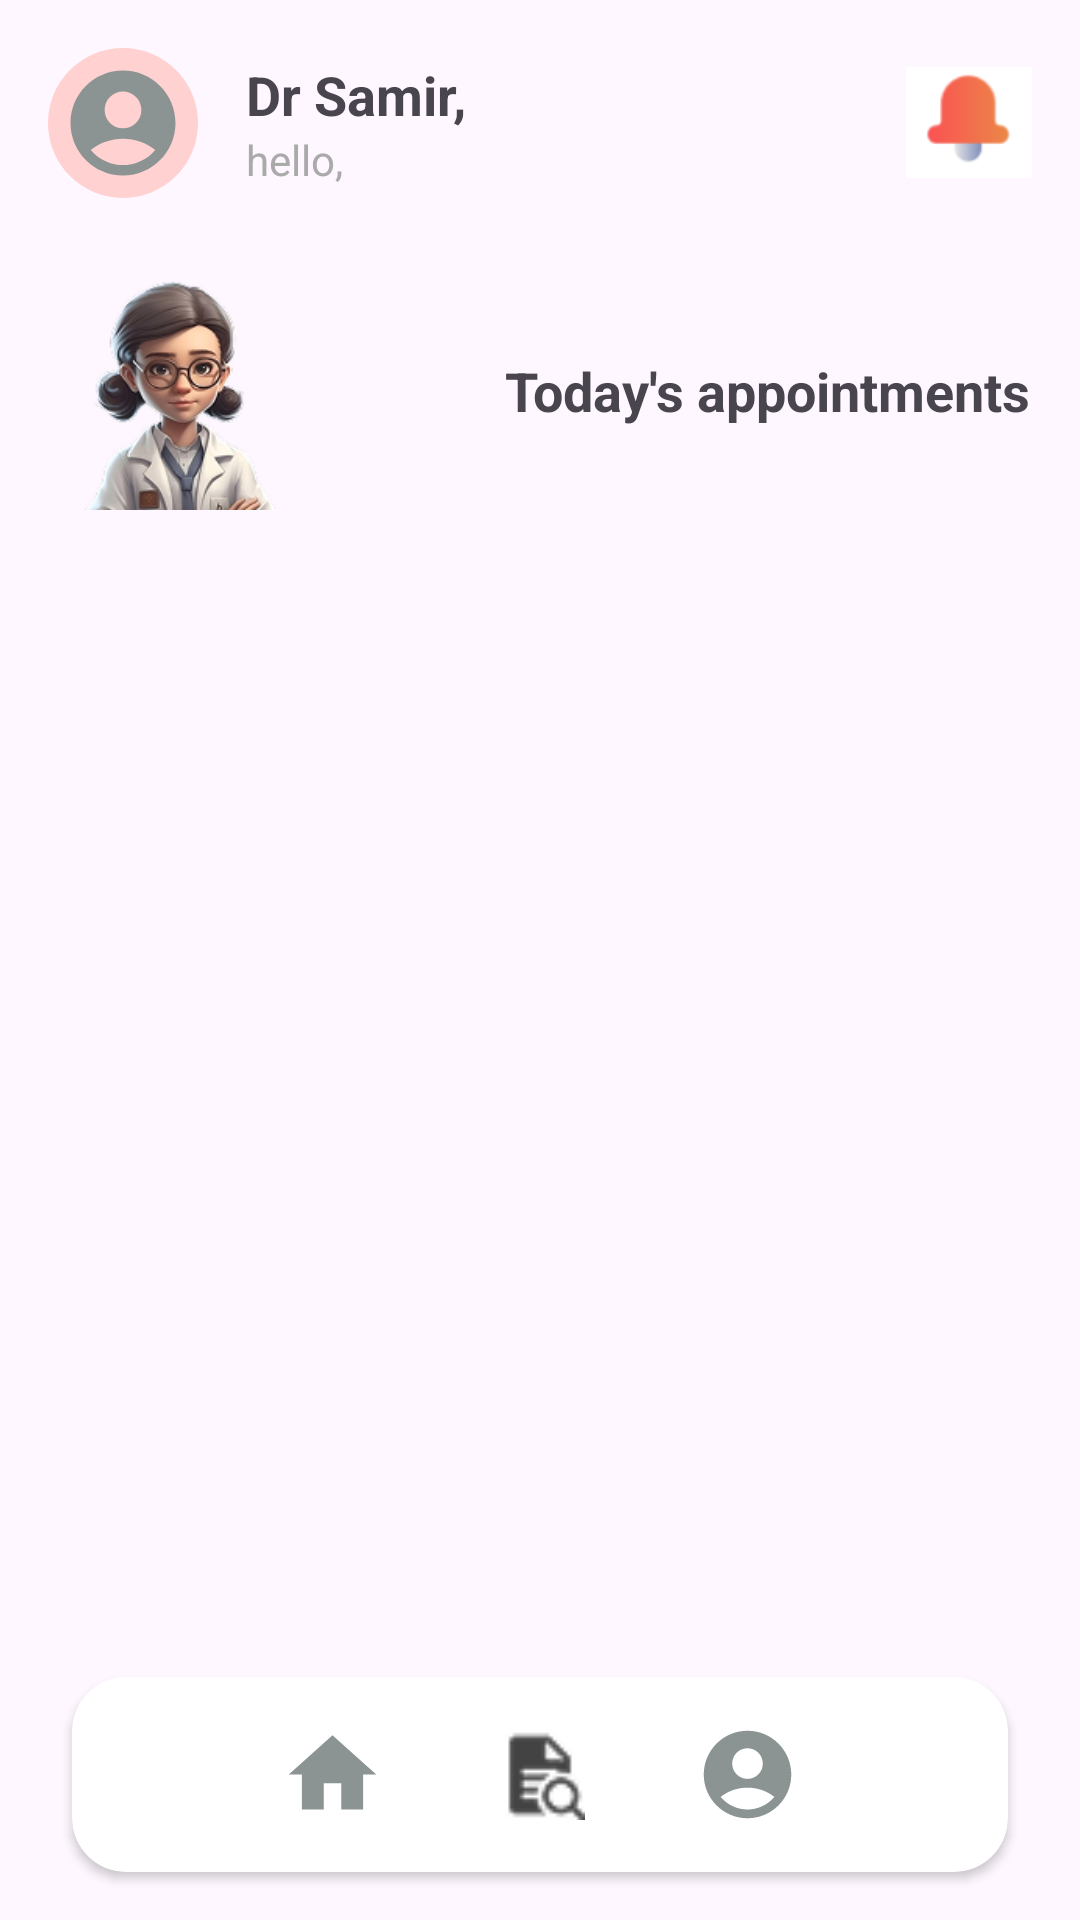

Produce the Android XML layout that renders to this screen, including the resource entries it uses.
<!-- AndroidManifest.xml: application theme Theme.Caredio -->
<!-- res/layout/activity_home_doc.xml -->
<?xml version="1.0" encoding="utf-8"?>
<androidx.constraintlayout.widget.ConstraintLayout xmlns:android="http://schemas.android.com/apk/res/android"
    xmlns:app="http://schemas.android.com/apk/res-auto"
    xmlns:tools="http://schemas.android.com/tools"
    android:id="@+id/main"
    android:layout_width="match_parent"
    android:layout_height="match_parent"
    tools:context=".HomeDoc">

    
    <LinearLayout
        android:id="@+id/top_bar"
        android:layout_width="match_parent"
        android:layout_height="wrap_content"
        android:orientation="horizontal"
        android:padding="16dp"
        android:gravity="center_vertical"
        app:layout_constraintTop_toTopOf="parent"
        app:layout_constraintStart_toStartOf="parent"
        app:layout_constraintEnd_toEndOf="parent">

        
        <ImageView
            android:id="@+id/profile_image"
            android:layout_width="50dp"
            android:layout_height="50dp"
            android:src="@drawable/ic_profile"
            android:scaleType="centerCrop"
            android:background="@drawable/circle_background"
            android:padding="4dp"/>

        
        <LinearLayout
            android:layout_width="0dp"
            android:layout_height="wrap_content"
            android:layout_weight="1"
            android:orientation="vertical"
            android:paddingStart="16dp">

            <TextView
                android:id="@+id/doctor_name"
                android:layout_width="wrap_content"
                android:layout_height="wrap_content"
                android:text="Dr Samir,"
                android:textSize="18sp"
                android:textStyle="bold" />

            <TextView
                android:id="@+id/hello_text"
                android:layout_width="wrap_content"
                android:layout_height="wrap_content"
                android:text="hello,"
                android:textSize="14sp"
                android:textColor="@android:color/darker_gray"/>

        </LinearLayout>

        
        <ImageView
            android:id="@+id/notification_icon"
            android:layout_width="42dp"
            android:layout_height="39dp"
            android:src="@drawable/ic_notification" />


    </LinearLayout>

    

    
    <ImageView
        android:id="@+id/doc_ic"
        android:layout_width="89dp"
        android:layout_height="78dp"
        android:src="@drawable/pic1"
        app:layout_constraintStart_toStartOf="parent"
        app:layout_constraintTop_toBottomOf="@id/top_bar"
        android:layout_marginStart="16dp"
        android:layout_marginTop="10dp"/>

    <TextView
        android:id="@+id/appointments_title"
        android:layout_width="wrap_content"
        android:layout_height="wrap_content"
        android:layout_marginStart="176dp"
        android:layout_marginTop="20dp"
        android:layout_marginEnd="24dp"
        android:padding="16dp"
        android:text="Today's appointments"
        android:textSize="18sp"
        android:textStyle="bold"
        app:layout_constraintEnd_toEndOf="parent"
        app:layout_constraintStart_toStartOf="parent"
        app:layout_constraintTop_toBottomOf="@id/top_bar" />

    <androidx.recyclerview.widget.RecyclerView
        android:id="@+id/calendarRecyclerView"
        android:layout_width="match_parent"
        android:layout_height="wrap_content"
        android:layout_margin="16dp"
        android:background="@drawable/calendar_background"
        app:layoutManager="androidx.recyclerview.widget.GridLayoutManager"
        app:spanCount="7"
        app:layout_constraintTop_toBottomOf="@id/appointments_title"
        app:layout_constraintStart_toStartOf="parent"
        app:layout_constraintEnd_toEndOf="parent" />

    <androidx.recyclerview.widget.RecyclerView
        android:id="@+id/appointmentsRecyclerView"
        android:layout_width="match_parent"
        android:layout_height="0dp"
        android:layout_marginTop="8dp"
        android:nestedScrollingEnabled="true"
        android:padding="16dp"
        app:layoutManager="androidx.recyclerview.widget.LinearLayoutManager"
        app:layout_constraintBottom_toTopOf="@+id/cardView13"
        app:layout_constraintEnd_toEndOf="parent"
        app:layout_constraintStart_toStartOf="parent"
        app:layout_constraintTop_toBottomOf="@id/calendarRecyclerView" />

    <androidx.cardview.widget.CardView
        android:id="@+id/cardView13"
        android:layout_width="match_parent"
        android:layout_height="65sp"
        android:layout_marginStart="24dp"
        android:layout_marginTop="8dp"
        android:layout_marginEnd="24dp"
        android:layout_marginBottom="16dp"
        app:cardCornerRadius="18sp"
        app:layout_constraintBottom_toBottomOf="parent"
        app:layout_constraintEnd_toEndOf="parent"
        app:layout_constraintStart_toStartOf="parent"
        app:layout_constraintTop_toBottomOf="@id/appointmentsRecyclerView"
        app:layout_constraintVertical_bias="0.93" >

        <androidx.constraintlayout.widget.ConstraintLayout
            android:layout_width="match_parent"
            android:layout_height="match_parent">

            <ImageView
                android:id="@+id/imageView9"
                android:layout_width="35sp"
                android:layout_height="35sp"
                android:clickable="true"
                app:layout_constraintBottom_toBottomOf="parent"
                app:layout_constraintEnd_toEndOf="parent"
                app:layout_constraintHorizontal_bias="0.25"
                app:layout_constraintStart_toStartOf="parent"
                app:layout_constraintTop_toTopOf="parent"
                app:srcCompat="@drawable/ic_home" />

            <ImageView
                android:id="@+id/imageView13"
                android:layout_width="30sp"
                android:layout_height="30sp"
                android:clickable="true"
                app:layout_constraintBottom_toBottomOf="parent"
                app:layout_constraintEnd_toEndOf="parent"
                app:layout_constraintStart_toStartOf="parent"
                app:layout_constraintTop_toTopOf="parent"
                app:srcCompat="@drawable/analyze" />

            <ImageView
                android:id="@+id/imageView14"
                android:layout_width="35sp"
                android:layout_height="35sp"
                android:clickable="true"
                app:layout_constraintBottom_toBottomOf="parent"
                app:layout_constraintEnd_toEndOf="parent"
                app:layout_constraintHorizontal_bias="0.75"
                app:layout_constraintStart_toStartOf="parent"
                app:layout_constraintTop_toTopOf="parent"
                app:srcCompat="@drawable/ic_profile" />
        </androidx.constraintlayout.widget.ConstraintLayout>
    </androidx.cardview.widget.CardView>


    

</androidx.constraintlayout.widget.ConstraintLayout>
<!-- resources referenced by this layout -->
<resources>
  <!-- drawable analyze: png bitmap (drawable, 1093 bytes) -->
  <!-- drawable calendar_background (drawable) -->
  <?xml version="1.0" encoding="utf-8"?>
  <shape xmlns:android="http://schemas.android.com/apk/res/android"
      android:shape="rectangle">
      <solid android:color="#FFC0CB"/> 
      <corners android:radius="20dp"/> 
  </shape>
  <!-- drawable circle_background (drawable) -->
  <?xml version="1.0" encoding="utf-8"?>
  <shape xmlns:android="http://schemas.android.com/apk/res/android"
      android:shape="oval">
      <solid android:color="#FFD1D1"/> 
      <size android:width="56dp" android:height="56dp"/> 
  </shape>
  <!-- drawable ic_home (drawable) -->
  <vector xmlns:android="http://schemas.android.com/apk/res/android" android:height="24dp" android:tint="#8C9393" android:viewportHeight="24" android:viewportWidth="24" android:width="24dp">
        
      <path android:fillColor="@android:color/white" android:pathData="M10,20v-6h4v6h5v-8h3L12,3 2,12h3v8z"/>
      
  </vector>
  <!-- drawable ic_notification: png bitmap (drawable, 1743 bytes) -->
  <!-- drawable ic_profile (drawable) -->
  <vector xmlns:android="http://schemas.android.com/apk/res/android" android:height="24dp" android:tint="#8C9393" android:viewportHeight="24" android:viewportWidth="24" android:width="24dp">
        
      <path android:fillColor="@android:color/white" android:pathData="M12,2C6.48,2 2,6.48 2,12s4.48,10 10,10s10,-4.48 10,-10S17.52,2 12,2zM12,6c1.93,0 3.5,1.57 3.5,3.5S13.93,13 12,13s-3.5,-1.57 -3.5,-3.5S10.07,6 12,6zM12,20c-2.03,0 -4.43,-0.82 -6.14,-2.88C7.55,15.8 9.68,15 12,15s4.45,0.8 6.14,2.12C16.43,19.18 14.03,20 12,20z"/>
      
  </vector>
  <!-- drawable nav_item_background (drawable) -->
  <?xml version="1.0" encoding="utf-8"?>
  <selector xmlns:android="http://schemas.android.com/apk/res/android">
      <item android:drawable="@drawable/circle_background" android:state_checked="true"/>
      <item android:drawable="@android:color/transparent"/>
  </selector>
  <!-- drawable pic1: png bitmap (drawable, 33148 bytes) -->
  <style name="Theme.Caredio" parent="Base.Theme.Caredio" />
  <style name="Base.Theme.Caredio" parent="Theme.Material3.DayNight.NoActionBar">
          
          
      </style>
</resources>
